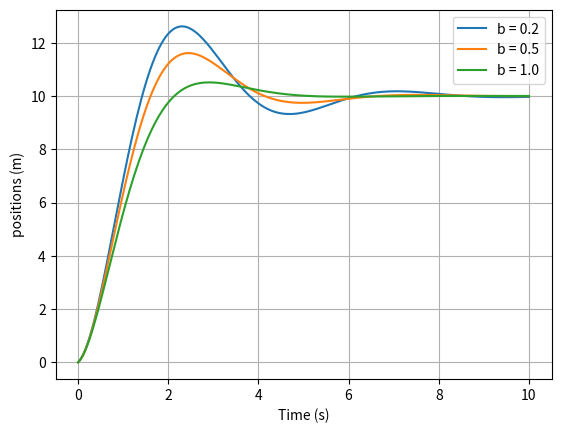

Here is the Python script that generated this plot:
import numpy as np
import matplotlib.pyplot as plt

duration = 10
x_0 = 0.0
v_0 = 2.0
F = 10.0
b_values = [0.2, 0.5, 1.0]
m = 1.0
dt = 0.05
x_ref = 10
Kp = 2.0
Kd = 1

def dynamics(v, F, m, b):
    """Compute the derivatives of position and velocity."""
    dxdt = v
    dvdt = (F - b * v) / m
    return dxdt, dvdt

def controller(x, x_ref, Kp, v, Kd):
    F = Kp * (x_ref - x) - Kd * v
    return F

def simulate(x_0, v_0, x_ref, m, b, dt, duration, Kp, Kd):    
    """Simulate 1D motion using the forward Euler method."""
    x = x_0
    v = v_0
    steps = int(round(duration / dt))
    t = np.linspace(0, duration, steps + 1)
    position = [x_0]
    velocity = [v_0]
    # Integrate the equations of motion using forward Euler.
    for i in range(steps):
        F = controller(x, x_ref, Kp, v, Kd)
        dxdt, dvdt = dynamics(v, F, m, b)
        x = x + dxdt * dt
        v = v + dvdt * dt
        position.append(x)
        velocity.append(v)
        
    return(t, position, velocity)



for b in b_values:
    t, position, velocity = simulate(
    x_0=x_0,
    v_0=v_0,
    x_ref=x_ref,
    m=m,
    b=b,
    dt=dt,
    duration=duration,
    Kp=Kp,
    Kd=Kd,
)
    plt.plot(t, position, label=f"b = {b}")
    tao = m / b 
    print(f"b = {b}, tao = {tao:.2f} s")

plt.xlabel("Time (s)")
plt.ylabel("positions (m)")
plt.legend()
plt.grid()
plt.show()
